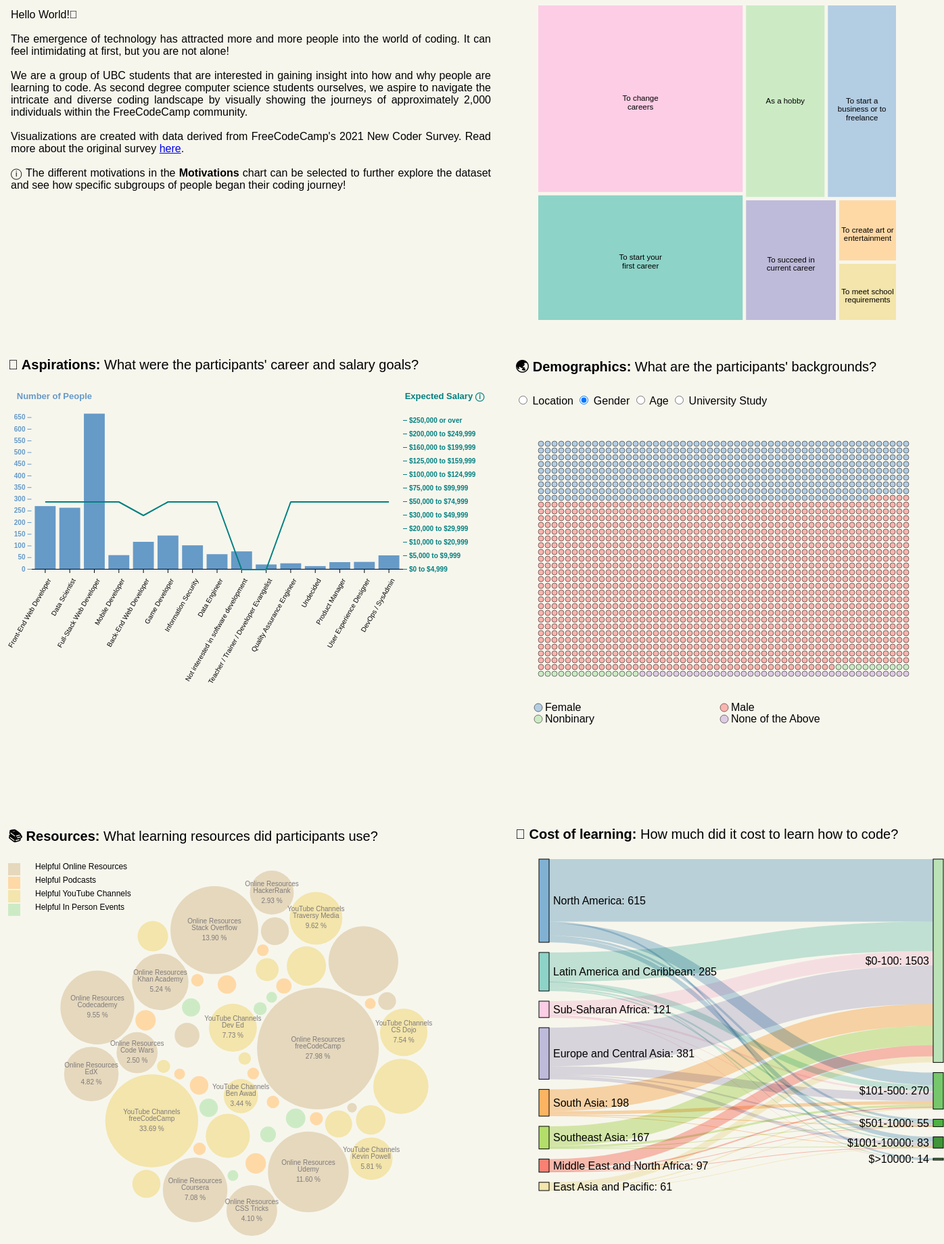
D3 v6 page, settled after 480 driven frames (8 s of simulated time); the page loaded 1 data file(s).


// ── js/barLineChart.js
const SALARY_RANGES = [
  "$0 to $4,999",
  "$5,000 to $9,999",
  "$10,000 to $20,999",
  "$20,000 to $29,999",
  "$30,000 to $49,999",
  "$50,000 to $74,999",
  "$75,000 to $99,999",
  "$100,000 to $124,999",
  "$125,000 to $159,999",
  "$160,000 to $199,999",
  "$200,000 to $249,999",
  "$250,000 or over",
];

const HEIGHT_ADJUSTMENT = 10.5;

class BarLineChart {
  constructor(_config, _data, _dispatcher) {
    this.config = {
      parentElement: _config.parentElement,
      containerWidth: 750,
      containerHeight: 500,
      tooltipPadding: 15,
      margin: {
        top: 50,
        right: 150,
        bottom: 210,
        left: 50,
      },
    };
    this.data = _data;
    this.dispatcher = _dispatcher;
    this.initVis();
  }

  initVis() {
    let vis = this;

    // Calculate inner chart size. Margin specifies the space around the actual chart.
    vis.width =
      vis.config.containerWidth -
      vis.config.margin.left -
      vis.config.margin.right;

    vis.height =
      vis.config.containerHeight -
      vis.config.margin.top -
      vis.config.margin.bottom;

    // Initialize scales
    vis.xScale = d3.scaleBand().range([0, vis.width]).padding(0.15);
    vis.yScaleLeft = d3.scaleLinear().range([vis.height, HEIGHT_ADJUSTMENT]);
    vis.yScaleRight = d3
      .scaleBand()
      .range([vis.height + HEIGHT_ADJUSTMENT, HEIGHT_ADJUSTMENT]);

    // Initialize axes
    vis.xAxis = d3.axisBottom(vis.xScale).tickSizeOuter(0);
    vis.yAxisLeft = d3.axisLeft(vis.yScaleLeft).tickSizeOuter(0);
    vis.yAxisRight = d3.axisRight(vis.yScaleRight).tickSizeOuter(0);

    // Define size of SVG drawing area
    vis.svg = d3
      .select(vis.config.parentElement)
      .attr("width", vis.config.containerWidth)
      .attr("height", vis.config.containerHeight);

    // SVG Group containing the actual chart; D3 margin convention
    vis.chart = vis.svg
      .append("g")
      .attr(
        "transform",
        `translate(${vis.config.margin.left}, ${vis.config.margin.top})`
      );

    vis.marks = vis.svg
      .append("g")
      .attr(
        "transform",
        `translate(${vis.config.margin.left}, ${vis.config.margin.top})`
      );

    // Append empty x-axis group and move it to the bottom of the chart
    vis.xAxisG = vis.chart
      .append("g")
      .attr("class", "axis x-axis")
      .attr("transform", `translate(0, ${vis.height})`);

    // Append y-axis left group
    vis.yAxisLeftG = vis.chart
      .append("g")
      .attr("class", "axis y-axis-left")
      .attr("transform", "translate(0.5, 0)");

    // Append y-axis right group
    vis.yAxisRightG = vis.chart
      .append("g")
      .attr("class", "axis y-axis-right")
      .attr("transform", `translate(${vis.width}, 0)`);

    // Append titles
    vis.chart
      .append("text")
      .attr("class", "axis-title axis-title-left")
      .attr("y", -20)
      .attr("x", 90)
      .attr("dy", ".71em")
      .style("text-anchor", "end")
      .text("Number of People");

    vis.chart
      .append("text")
      .attr("class", "axis-title axis-title-right")
      .attr("y", -20)
      .attr("x", vis.width + 120)
      .attr("dy", ".71em")
      .style("text-anchor", "end")
      .text("Expected Salary ⓘ")
      .on("mouseover", function (event, d) {
        d3
          .select("#tooltip")
          .style("display", "block")
          .style("left", event.pageX + vis.config.tooltipPadding + "px")
          .style("top", event.pageY + vis.config.tooltipPadding + "px").html(`
            <p style="font-size:xx-small; max-width:200px">Expected amount of money earned per year from first developer job (in US Dollars)</p>
          `);
      })
      .on("mouseout", function () {
        d3.select("#tooltip").style("display", "none");
      });

    vis.dispatcher.on("CareerChanged.Bar", (career) => {
      vis.selectedCareer = career;
      vis.renderVis();
    });

    vis.updateVis();
  }

  updateVis() {
    let vis = this;

    const aggregatedData = d3.rollups(
      vis.data,
      (v) => v,
      (d) => d.Interested_Careers
    );

    const careerSalaryMap = [];

    // Pre-process data
    for (const [career, data] of aggregatedData) {
      const salaryMap = d3.rollup(
        data,
        (v) => v.length,
        (d) => d.Expected_Salary
      );
      const salaryObject = Object.fromEntries(salaryMap);
      const salaryKey = Object.keys(salaryObject).reduce(
        (maxSalaryKey, currSalaryKey) => {
          return salaryObject[currSalaryKey] > salaryObject[maxSalaryKey]
            ? currSalaryKey
            : maxSalaryKey;
        },
        Object.keys(salaryObject)[0]
      );
      careerSalaryMap.push([career, salaryKey]);
    }

    // Prepare career count data
    vis.aggregatedData = Array.from(aggregatedData, ([key, value]) => ({
      key,
      value,
    }));

    // Prepare career salary data
    vis.careerSalaryMap = Array.from(careerSalaryMap, ([key, value]) => ({
      key,
      value,
    }));

    // Line generator
    vis.line = d3
      .line()
      .x((d) => vis.xScale(vis.xValue(d)) + vis.xScale.bandwidth() / 2)
      .y((d) => vis.yScaleRight(vis.yValueRight(d)) + HEIGHT_ADJUSTMENT);

    // Specify accessor functions
    vis.xValue = (d) => d.key;
    vis.yValueLeft = (d) => d.value.length;
    vis.yValueRight = (d) => d.value;

    // Set the scale input domains
    vis.xScale.domain(vis.aggregatedData.map(vis.xValue));
    vis.yScaleLeft.domain([0, d3.max(vis.aggregatedData, vis.yValueLeft)]);
    vis.yScaleRight.domain(SALARY_RANGES);

    vis.renderVis();
  }

  renderVis() {
    let vis = this;

    // Add rectangles
    const bars = vis.chart
      .selectAll(".bar")
      .data(vis.aggregatedData)
      .join("rect")
      .attr("class", "bar")
      .on("click", (event, d) => {
        const career = d.key === vis.selectedCareer ? undefined : d.key;
        vis.dispatcher.call("CareerChanged", event, career);
      })
      .attr("stroke", (d) => (d.key === vis.selectedCareer ? "black" : "unset"))
      .attr("stroke-width", 1.5)
      .style("fill", "#669ac7")
      .style("opacity", (d) => d.key === vis.selectedCareer || !vis.selectedCareer ? 1 : 0.5)
      .transition()
      .duration(500)
      .attr("x", (d) => vis.xScale(vis.xValue(d)))
      .attr("width", vis.xScale.bandwidth())
      .attr("height", (d) => vis.height - vis.yScaleLeft(vis.yValueLeft(d)))
      .attr("y", (d) => vis.yScaleLeft(vis.yValueLeft(d)));

    // Add lines
    const lines = vis.marks
      .selectAll(".chart-line")
      .data([vis.careerSalaryMap])
      .join("path")
      .attr("class", "chart-line")
      .attr("fill", "none")
      .attr("stroke", "#008080")
      .attr("stroke-miterlimit", 1)
      .attr("stroke-width", 2)
      .attr("d", vis.line(vis.careerSalaryMap));

    // Update axes
    vis.xAxisG
      .call(vis.xAxis)
      .selectAll("text")
      .attr("transform", "rotate(-60) translate(-10, 0)")
      .style("text-anchor", "end");
    vis.yAxisLeftG
      .call(vis.yAxisLeft)
      .call((g) => g.select(".domain").remove());
    vis.yAxisRightG
      .call(vis.yAxisRight)
      .call((g) => g.select(".domain").remove());
  }
}

// ── js/bubbleChart.js
class BubbleChart {
    /**
     * Class constructor with initial configuration
     * @param {Object}
     */
  
    constructor(_config, data) {
      this.config = {
        parentElement: _config.parentElement,
        containerWidth: 750,
        containerHeight: 580,
        tooltipPadding: 15,
        margin: {
          top: 50,
          right: 50,
          bottom: 50,
          left: 50,
        },
      };
      this.data = data;
      this.initVis();
    }
  
    initVis() {
        
      let vis = this;

      // Calculate inner chart size. Margin specifies the space around the actual chart.
      vis.config.width = vis.config.containerWidth - vis.config.margin.left - vis.config.margin.right;
      vis.config.height = vis.config.containerHeight - vis.config.margin.top - vis.config.margin.bottom;

      // Define size of SVG drawing area
      vis.svg = d3.select(vis.config.parentElement)
        .append('svg')
        .attr('id', 'bubble-chart')
        .attr('width', vis.config.containerWidth)
        .attr('height', vis.config.containerHeight);

      // SVG group that contains the chart (adjusted to margins)
      vis.chartArea = vis.svg.append('g')
        .attr('class', "bubble-area")
        .attr('transform', `translate(${vis.config.margin.left + 10},${vis.config.margin.top})`);

      // Initialize radius scale of circles
      vis.radiusScale = d3.scaleSqrt()
        .range([5, 90]);
      
      // Initialize categorical color scale
      let colourLegend = { ... LEARNING_RESOURCES_COLOURS}
      vis.colorScale = d3.scaleOrdinal()
        .range(Object.values(colourLegend))
        .domain(Object.keys(colourLegend));

      // Initialize legend
      vis.legendArea = vis.svg
        .append('g')
        .attr('class', 'legendArea')
        .attr('transform', `translate(16,0)`);
      
      vis.legend = vis.legendArea
        .selectAll(".legend")
        .data(Object.keys(colourLegend))
        .enter()
        .append('g')
        .attr('class', 'legend')
        .attr("transform", (d, i) => `translate(0,${i * 20})`);

      vis.legend
        .append("rect")
        .attr("width", 18)
        .attr("height", 18)
        .style("fill", d => vis.colorScale(d));
      
      vis.legend
        .append("text")
        .attr("x", 40)
        .attr("y", 9)
        .style("text-anchor", "start")
        .text(d => d.replace(/_/g, ' '));

      vis.updateVis();
    }
  
    updateVis() {
      let vis = this;

      // Data processing: split each str, check if in keyword list, record its counts
      
      vis.transformedData = [];

      vis.keywords = [
        {"Helpful_Online_Resources": [
        'freeCodeCamp', 'Mozilla Developer Network (MDN)', 'EdX', 'Codecademy', 'Udemy',
        'Code Wars', 'Front End Masters', 'Lynda.com', 'CSS Tricks', 'Coursera', 'Khan Academy',
        'Pluralsight', 'HackerRank', 'Stack Overflow', 'W3Schools']
        }, 
        {"Helpful_Podcasts": [
          'Code Newbie Podcast', 'Darknet Diaries', 'Syntax.fm', 'Learn To Code With Me', 
          'Talk Python to Me', 'Cyberwire Daily', 'The Changelog', 'Indie Hackers', 'Developer Tea',
          'JS PARTY', 'Ladybug Podcast', 'Software Engineering Daily', 'Practical AI']
        }, 
        {"Helpful_YouTube_Channels": [
        'Ben Awad', 'Code with Ania Kubów', 'CodeStacker', 'Coding Train',
        'Dev Ed', 'freeCodeCamp', 'Google Developers', 'James Q Quick',
        'Kevin Powell', 'The Net Ninja', 'Traversy Media', 'CS Dojo',
        'Programming With Mosh', 'Fireship', 'Coding Addict', 'DesignCourse']
        },
        {"Helpful_In_Person_Events": [
          'workshops', 'hackathons', 'freeCodeCamp study groups', 
          'conferences', 'weekend bootcamps', 'Women Who Code', 'Meetup.com events', 'school']
        }
      ];
      
      // If item in keyword list, group it and increase count
      vis.keywords.forEach((keywordDict) => {
        let keyRes = {};
        const key = Object.keys(keywordDict)[0]
        let keywordList = keywordDict[key]
        vis.data.forEach((d) => {
          const increaseCnt =  function(item) {
            if (keywordList.includes(item)){
              if (keyRes[item]){
                keyRes[item] += 1;
              } else {
                keyRes[item] = 1;
              }
            }
          }
          // Cater Helpful_In_Person_Events' difference in format
          if (key !== "Helpful_In_Person_Events"){
            d[key].forEach((item) => {
              increaseCnt(item);
            })
          } else {
            increaseCnt(d[key]);
          }
        });
        // Create a count of total number of items with that category
        const totalCount = Object.values(keyRes).reduce((total, count) => total + count, 0);
        // Convert result so each item is its own object
        const keyResObj = Object.entries(keyRes).map(([name, count]) => ({
          category: key,
          name: name,
          count: count,
          percentage: ((count / totalCount) * 100).toFixed(2)
        }));
        // Concat all item objects to the result array
        vis.transformedData = [...vis.transformedData, ...keyResObj];
      })

      // Sort objects by descending order (highest count -> lowest count)
      vis.transformedData = vis.transformedData.sort((a,b) => b.count - a.count);

      // Assign radius to each data point based on its count
      vis.radiusScale.domain([0, vis.transformedData[0].count]);

      vis.transformedData.forEach(function (d) {
        d.radius = vis.radiusScale(d.count);
      });

      vis.renderVis();
    }
  
    renderVis() {
      let vis = this;

      // Force simulations to make circle data points repel but close to each other
      let simulation = d3.forceSimulation(vis.transformedData)
        .force("charge", d3.forceManyBody().strength([-50]))
        .force("x", d3.forceX(vis.config.width / 2).strength(0.05))
        .force("y", d3.forceY(vis.config.height / 2).strength(0.05))
        .force("collide", d3.forceCollide().radius(function (d) { return d.radius + 2; }));

      // Rendering the circle data points
      const circle = vis.chartArea
        .selectAll(".circle")
        .data(vis.transformedData)
        .join('circle')
        .attr('class', 'circle')
        .attr('r', d => d.radius)
        .attr('fill', d => vis.colorScale(d.category))
        .on('mouseover', function(event,d) {
          d3.select(this)
            .attr("stroke", "#000000")
            .attr("stroke-width", "2");
          d3.select('#tooltip')
            .style('display', 'block')
            .html(`
            <div class="bold">${d.name}</div>
            <div class="italic">${d.category.replace(/_/g, ' ')}</div>
            <div>${d.count} people found it useful</div>
            `)
            .style('left', (event.pageX + vis.config.tooltipPadding) + 'px')
            .style('top', (event.pageY + vis.config.tooltipPadding) + 'px');
          
        })      
        .on('mouseleave', function() {
          d3.select(this)
            .attr("stroke", null)
            .attr("stroke-width", null);
          d3.select('#tooltip').style('display', 'none');
        });


      // Render text on the circle
      const circleLabel = vis.chartArea
        .selectAll(".circle-label")
        .data(vis.transformedData)
        .join('text')
        .attr('class', 'circle-label')
        .attr('text-anchor', 'middle')
        .attr('fill', "#7f7a7a")
        .attr('font-size', 10)
        .text(d => d.name);

      // Remove labels that exceed size of circle
      circleLabel.style("visibility", function (d) {
        let labelLen = d3.select(this).node().getComputedTextLength();
        let diameter = d.radius * 2;
        if (labelLen <= diameter){
          return "visible";
        } else {
          d3.select(this).remove();
        }
      });

      // Append tspan elements for category and percentage
      const categorySpan = circleLabel.append('tspan')
        .text(d => d.category.substring(8).replace(/_/g, ' '));

      const percentSpan = circleLabel
        .append('tspan')
        .text(d => d.percentage + " %");

      // Using simulation, generate each circle data point's x and y pos
      simulation.on("tick", function () {
        circle
          .attr("cx", d => d.x)
          .attr("cy", d => d.y);

        circleLabel
          .attr("x", d => d.x)
          .attr("y", d => d.y);
        
        categorySpan
          .attr('x', d => d.x)
          .attr('y', d => d.y - 10);
        
        percentSpan
          .attr('x', d => d.x)
          .attr('y', d => d.y + 15);


      });
    
    }

}
  
// ── js/constants.js
const LOCATION_COLOURS = {
  "Latin America and Caribbean": "#8dd3c7",
  "East Asia and Pacific": "#f3e5ab",
  "Europe and Central Asia": "#bebada",
  "Middle East and North Africa": "#fb8072",
  "North America": "#80b1d3",
  "South Asia": "#fdb462",
  "Southeast Asia": "#b3de69",
  "Sub-Saharan Africa": "#fccde5",
};

const COST_OF_LEARNING_COLOURS = {
  "$0-100": "#bbe2b6",
  "$101-500": "#76c76b",
  "$501-1000": "#4DB342",
  "$1001-10000": "#3f9537",
  "$>10000": "#3b8334",
};

const LEARNING_RESOURCES_COLOURS = {
  Helpful_Online_Resources: "#e5d8bd",
  Helpful_Podcasts: "#fed9a6",
  Helpful_YouTube_Channels: "#f3e5ab",
  Helpful_In_Person_Events: "#ccebc5",
};

const AGGREGATED_CATEGORY_LOOKUP = {
  Science: [
    "A social science (e.g., sociology, psychology, political science, economics)",
    "A natural science (e.g., biology, chemistry, physics)",
    "A health science (e.g., nursing, pharmacy, radiology)",
    "Environmental science (e.g., earth sciences, sustainability)",
  ],
  Humanities: [
    "A humanities discipline (e.g., literature, history, philosophy)",
    "Education",
  ],
  "Information Technology": [
    "Information systems, information technology, or system administration",
    "Computer science, computer engineering, software engineering or data science",
  ],
  Math: ["Mathematics or statistics"],
  Arts: [
    "Fine arts or performing arts (e.g., graphic design, music, studio, art)",
  ],
  Business: ["A business discipline (e.g., accounting, finance, marketing)"],
  Engineering: [
    "Another engineering discipline (e.g., civil, electrical, mechanical)",
  ],
  Other: ["I didn't attend a university", "Undecided or no major"],
};

const DOT_MATRIX_LEGEND_MAPPING = [
  {
    name: "gender",
    Female: "#b3cde3",
    Male: "#fbb4ae",
    Nonbinary: "#ccebc5",
    "None of the Above": "#decbe4",
  },
  {
    name: "age",
    "10-18": "#b3e2cd",
    "19-27": "#fdcdac",
    "28-36": "#cbd5e8",
    "37-45": "#f4cae4",
    "46-54": "#e6f5c9",
    "55-63": "#f3e5ab",
    "64-72": "#f1e2cc",
    "73+": "#cccccc",
  },
  {
    name: "location",
    "East Asia and Pacific": LOCATION_COLOURS["East Asia and Pacific"],
    "Europe and Central Asia": LOCATION_COLOURS["Europe and Central Asia"],
    "Latin America and Caribbean":
      LOCATION_COLOURS["Latin America and Caribbean"],
    "Middle East and North Africa":
      LOCATION_COLOURS["Middle East and North Africa"],
    "North America": LOCATION_COLOURS["North America"],
    "South Asia": LOCATION_COLOURS["South Asia"],
    "Southeast Asia": LOCATION_COLOURS["Southeast Asia"],
    "Sub-Saharan Africa": LOCATION_COLOURS["Sub-Saharan Africa"],
  },
  {
    name: "university-study",
    Arts: "#80b1d3",
    Business: "#fdb462",
    Engineering: "#b3de69",
    Humanities: "#f3e5ab",
    "Information Technology": "#bebada",
    Math: "#fb8072",
    Other: "#fccde5",
    Science: "#8dd3c7",
  },
];

const MAX_BIG_SIZE = 768;

window.LOCATION_COLOURS = LOCATION_COLOURS;
window.COST_OF_LEARNING_COLOURS = COST_OF_LEARNING_COLOURS;
window.LEARNING_RESOURCES_COLOURS = LEARNING_RESOURCES_COLOURS;

// ── js/dotMatrix.js
class DotMatrix {
  /**
   * Class constructor with initial configuration
   * @param {Object}
   */

  constructor(_config, data, careerDispatch) {
    this.config = {
      parentElement: _config.parentElement,
      containerWidth: 650,
      containerHeight: 600,
      tooltipPadding: 15,
      margin: {
        top: 50,
        right: 50,
        bottom: 50,
        left: 50,
      },
    };
    // Default sorting criterion
    this.activeSort = "gender";
    this.data = data;
    // Event dispatcher for career changes
    this.careerDispatch = careerDispatch;
    // Mapping for legend colors
    this.legendMapping = DOT_MATRIX_LEGEND_MAPPING;
    this.initVis();
  }

  initVis() {
    let vis = this;

    // Calculate inner chart size. Margin specifies the space around the actual chart.
    vis.config.width =
      vis.config.containerWidth -
      vis.config.margin.left -
      vis.config.margin.right;
    vis.config.height =
      vis.config.containerHeight -
      vis.config.margin.top -
      vis.config.margin.bottom;

    // Define size of SVG drawing area
    vis.svg = d3
      .select(vis.config.parentElement)
      .append("svg")
      .attr("id", "dot-matrix")
      .attr("width", vis.config.containerWidth)
      .attr("height", vis.config.containerHeight);

    // Group for the matrix area
    vis.matrixArea = vis.svg.append("g");

    // Background rectangle for matrix area
    vis.matrixArea
      .append("rect")
      .attr("width", vis.config.width)
      .attr("height", vis.config.height)
      .attr("class", "matrix-area")
      .attr("x", vis.config.margin.left)
      .attr("y", vis.config.margin.top);

    // Group for the legend
    vis.legendContainer = vis.svg
      .append("g")
      .attr("class", "dot-matrix-legend-container");

    // Event listener for career changes
    vis.careerDispatch.on("CareerChanged.Matrix", function (c, e) {
      vis.selectedCareer = c;
      vis.renderVis();
    });
    vis.updateVis();
  }

  updateVis() {
    let vis = this;

    // Sorting based on the active criterion
    vis.activeLegend = vis.legendMapping.find((l) => l.name === vis.activeSort);
    if (vis.activeSort === "gender") {
      vis.data = vis.data.sort((a, b) =>
        a.Self_Perception.localeCompare(b.Self_Perception)
      );
    } else if (vis.activeSort === "location") {
      vis.data = vis.data.sort((a, b) => a.Location.localeCompare(b.Location));
    } else if (vis.activeSort === "university-study") {
      vis.data = vis.data.sort((a, b) =>
        vis.findAggregateName(a).localeCompare(vis.findAggregateName(b))
      );
    } else {
      vis.data = vis.data.sort((a, b) => a.Age.localeCompare(b.Age));
    }

    vis.renderVis();
  }

  renderVis() {
    let vis = this;
    // Constants for circle dimensions and spacing based on data size
    const CIRCLE_RADIUS = vis.data.length < MAX_BIG_SIZE ? 6 : 4;
    const CIRCLE_DIAM = 2 * CIRCLE_RADIUS;
    const CIRCLE_SPACING = vis.data.length < MAX_BIG_SIZE ? 5 : 2;
    const DOT_UNIT = CIRCLE_DIAM + CIRCLE_SPACING;
    const DOTS_PER_ROW = Math.floor(vis.config.width / DOT_UNIT);
    const ROW_OFFSET = vis.config.margin.left + CIRCLE_RADIUS;

    // Select and bind data to circle elements
    const dots = vis.matrixArea.selectAll(".dot").data(vis.data, (d) => d.ID);
    dots.exit().remove();
    // Enter selection for new data points
    const dotsEnter = dots
      .enter()
      .append("circle")
      .attr("class", (d, i) => `dot d-${i}`);

    // Find last dot of matrix in order to position legend close to it
    let lastDotYPos = 0;
    // Merge and update existing circles
    dotsEnter
      .merge(dots)
      .attr("r", (d) => CIRCLE_RADIUS)
      .attr("fill", (d) => vis.renderBasedOnSort(d, vis.activeSort))

      .style("stroke", "black")
      .style("stroke-width", (d) =>
        d.Interested_Careers === vis.selectedCareer ? 1.5 : 0.5
      )
      .on("mouseover", (event, d) => {
        // Display tooltip on mouseover
        d3
          .select("#tooltip")
          .style("display", "block")
          .style("left", event.pageX + vis.config.tooltipPadding + "px")
          .style("top", event.pageY + vis.config.tooltipPadding + "px").html(`
          Hi, I am between <b>${
            d.Age
          }</b> years old. I identify as  <b>${d.Self_Perception.toLowerCase()}</b>. I am located in <b>${
          d.Location
        }</b>. 
        <p>Other facts about me:</p>
        <li><b>Career Aspiration:</b> ${d.Interested_Careers}</li>
           <li><b>University study:</b> ${d.University_Study}</li>
           <li><b>Hours Learning Each Week:</b> ${
             d.Hours_Learning_Each_Week
           }</li>
           <li><b>Months Programming:</b> ${d.Months_Programming}</li>
           <li><b>Current Employment Status:</b> ${
             d.Current_Employment_Status
           }</li>
           <li><b>Current Field of Work:</b> ${d.Current_Field_of_Work}</li>
           <li><b>Number of Children:</b> ${d.Number_of_Children}</li>
         
       `);
      })
      .on("mouseleave", () => {
        d3.select("#tooltip").style("display", "none");
        // Remove the outline when the mouse leaves
      })
      .on("click", (e, d) => {
        // Dispatch career change event on click
        let newCareer = undefined;
        if (vis.selectedCareer !== d.Interested_Careers) {
          newCareer = d.Interested_Careers;
        }
        vis.careerDispatch.call("CareerChanged", e, newCareer);
      })
      .style("opacity", (d) =>
        vis.selectedCareer && d.Interested_Careers !== vis.selectedCareer
          ? 0.5
          : 1
      );

    // Position circles based on data size
    if (vis.data.length < MAX_BIG_SIZE) {
      dotsEnter
        .merge(dots)
        .transition()
        .duration(500)
        .attr("cx", (d, i) => (i % DOTS_PER_ROW) * DOT_UNIT + ROW_OFFSET)
        .attr("cy", (d, i) => {
          lastDotYPos =
            Math.floor(i / DOTS_PER_ROW) * DOT_UNIT +
            vis.config.margin.top +
            CIRCLE_RADIUS;
          return lastDotYPos;
        });
    } else {
      dotsEnter
        .merge(dots)
        .attr("cx", (d, i) => (i % DOTS_PER_ROW) * DOT_UNIT + ROW_OFFSET)
        .attr("cy", (d, i) => {
          lastDotYPos =
            Math.floor(i / DOTS_PER_ROW) * DOT_UNIT +
            vis.config.margin.top +
            CIRCLE_RADIUS;
          return lastDotYPos;
        });
    }

    // Update and position legend items
    const legendItems = vis.legendContainer.selectAll(".legend-item").data(
      Object.keys(vis.activeLegend).filter((d) => d != "name"),
      (d) => d
    );
    legendItems.exit().remove();

    // Define the number of items per row
    const itemsPerRow = 2;

    // Calculate the width and height of each item based on DOT_UNIT
    const itemWidth = vis.config.width / itemsPerRow;
    const itemHeight = 17;

    const legendItemsEnter = legendItems
      .enter()
      .append("g")
      .attr("class", "legend-item");

    // Merge and update existing legend items
    legendItemsEnter.merge(legendItems).attr("transform", (d, i) => {
      const x = (i % itemsPerRow) * itemWidth;
      const y = Math.floor(i / itemsPerRow) * itemHeight;
      return `translate(${x + vis.config.margin.left}, ${
        y +
        Math.max(
          lastDotYPos + 50,
          vis.config.height - vis.config.margin.bottom - 80
        )
      })`;
    });
    // Append legend circles
    legendItemsEnter
      .append("circle")
      .attr("r", 6)
      .attr("fill", (d) => vis.activeLegend[d])
      .style("stroke", "black")
      .style("stroke-width", 0.5);

    // Append legend text
    legendItemsEnter
      .append("text")
      .text((d) => d)
      .attr("color", "black")
      .attr("x", DOT_UNIT)
      .attr("y", 5);
  }

  // Determine the color for rendering based on the sorting criterion
  renderBasedOnSort(d, sort) {
    let vis = this;
    // Check the sorting criterion and return the corresponding legend color
    if (sort === "gender") {
      const perception = d.Self_Perception;
      return vis.activeLegend[perception];
    } else if (sort === "location") {
      const location = d.Location;
      return vis.activeLegend[location];
    } else if (sort === "university-study") {
      // If the sorting criterion is 'university-study', use the aggregated name
      return vis.activeLegend[vis.findAggregateName(d)];
    } else {
      const age = d.Age;
      return vis.activeLegend[age];
    }
  }

  // Find the aggregated name based on the university study field
  findAggregateName(d) {
    let vis = this;

    const names = Object.keys(AGGREGATED_CATEGORY_LOOKUP);
    for (let i = 0; i < names.length; i++) {
      if (AGGREGATED_CATEGORY_LOOKUP[names[i]].includes(d.University_Study)) {
        return names[i];
      }
    }
    return "invalid";
  }
}

// ── js/main.js
/**
 * Load data from CSV file asynchronously and render charts
 */
d3.csv("data/2021CoderFiltered.csv").then((data) => {
  // Define bins and labels
  let bins = [0, 100, 500, 1000, 10000, 100000];
  let labels = ["$0-100", "$101-500", "$501-1000", "$1001-10000", "$>10000"];

  // preprocess data
  data.forEach((d) => {
    // Bubble chart preprocessing
    d.Learning_Methods = d.Learning_Methods.split(", ");
    d.Helpful_Online_Resources = d.Helpful_Online_Resources.split(", ");
    d.Helpful_Podcasts = d.Helpful_Podcasts.split(", ");
    d.Helpful_YouTube_Channels = d.Helpful_YouTube_Channels.split(", ");

    // Bar line chart preprocessing
    if (
      d.Interested_Careers ===
      "I am not interested in a software development career"
    ) {
      d.Interested_Careers = "Not interested in software development";
    }

    // Sankey chart preprocessing: create a new property 'CostOfLearningBins'
    d.CostOfLearningBins = labels.find((label, index) => {
      return (
        index < bins.length - 1 &&
        d["Money_Spent_on_Learning"] >= bins[index] &&
        d["Money_Spent_on_Learning"] < bins[index + 1]
      );
    });
  });

  // Dispatch for treemap and other views
  const filterDispatch = d3.dispatch("ReasonChanged");
  // Dispatch for bidirectional relationship between dot matrix and bar-line chart
  const careerDispatch = d3.dispatch("CareerChanged");
  const filteredData = data;
  const dotMatrix = new DotMatrix(
    {
      parentElement: "#matrix",
    },
    filteredData,
    careerDispatch
  );

  // render treemap
  const treeMap = new TreeMap(
    {
      parentElement: "#treemap-vis",
    },
    data,
    filterDispatch
  );

  filterDispatch.on("ReasonChanged", function (f, e) {
    const newFilteredData = f ? data.filter((d) => d.Top_Reason === f) : data;
    dotMatrix.data = newFilteredData;
    dotMatrix.updateVis();
    barLineChart.data = newFilteredData;
    barLineChart.updateVis();
    sankeyChart.data = newFilteredData;
    sankeyChart.updateVis();
    bubbleChart.data = newFilteredData;
    bubbleChart.updateVis();
  });

  const bubbleChart = new BubbleChart(
    {
      parentElement: "#bubble-chart",
    },
    filteredData
  );

  const barLineChart = new BarLineChart(
    {
      parentElement: "#bar-line-chart",
    },
    filteredData,
    careerDispatch
  );

  const sankeyChart = new SankeyChart(
    {
      parentElement: "#sankey-chart",
    },
    filteredData
  );

  // radio button group to set type of sort for dot matrix
  d3.select("#dot-matrix-sorting").on("change", function (event) {
    // Get selected demographic
    dotMatrix.activeSort = event.target.value;
    dotMatrix.updateVis();
  });
});

// ── js/sankeyChart.js
class SankeyChart {
    /**
     * Class constructor with initial configuration
     * @param {Object}
     */

    constructor(_config, data) {
        this.config = {
            parentElement: _config.parentElement,
            containerWidth: 750,
            containerHeight: 600,
            tooltipPadding: 15,
            margin: {
                top: 50,
                right: 100,
                bottom: 50,
                left: 50,
            },
        };
        this.data = data;

        //set up graph, nodes and links for sankey
        this.graph = { "nodes": [], "links": [] };
        this.nodes = [];
        this.links = [];
        this.sankey = null;

        this.initVis()
    }

    initVis() {

        let vis = this;

        // LAYOUT AND DESIGN:
        // Calculate inner chart size. Margin specifies the space around the actual chart.
        vis.config.width =
            vis.config.containerWidth -
            vis.config.margin.left -
            vis.config.margin.right;
        vis.config.height =
            vis.config.containerHeight -
            vis.config.margin.top -
            vis.config.margin.bottom;
        // Define size of SVG drawing area
        vis.svg = d3
            .select(vis.config.parentElement)
            .append("svg")
            .attr("id", "sankey")
            .attr("width", vis.config.width)
            .attr("height", vis.config.height)
            .attr('transform', `translate(${vis.config.margin.left},0)`);;

        // Constructs and configure Sankey generator
        vis.sankey = d3.sankey()
            .nodeId(d => d.index)
            .nodeSort(vis.costOfLearningSort)
            .nodeAlign(d3.sankeyRight)
            .nodeWidth(15)
            .nodePadding(15)
            .extent([[1, 5], [vis.config.width - 1, vis.config.height - 5]]);

        let colourLegend = { ...LOCATION_COLOURS, ...COST_OF_LEARNING_COLOURS }
        vis.colourScale = d3.scaleOrdinal()
            .domain(Object.keys(colourLegend))
            .range(Object.values(colourLegend));

        vis.updateVis();

    }

    updateVis() {
        let vis = this;

        // DATA WRANGLING:
        var groupedData = d3.group(vis.data, d => d.Location, d => d.CostOfLearningBins)
        var frequencyArray = [];

        // Iterate over the grouped data and populate the object
        groupedData.forEach((subGroup, key1) => {
            subGroup.forEach((value, key2) => {
                var frequency = value.length;

                // Create an entry in the object
                frequencyArray.push({
                    source: key1,
                    target: key2,
                    value: frequency
                });
            });
        });

        vis.graph = { "nodes": [], "links": [] };

        frequencyArray.forEach(function (d) {
            vis.graph.nodes.push({ "name": d.source });
            vis.graph.nodes.push({ "name": d.target });
            vis.graph.links.push({
                "source": d.source,
                "target": d.target,
                "value": +d.value
            });
        });

        vis.graph.nodes = Array.from(d3.group(vis.graph.nodes, (d) => d.name).keys()).filter(v => v)

        // loop through each link replacing the text with its index from node
        vis.graph.links.forEach(function (d, i) {
            vis.graph.links[i].source = vis.graph.nodes.indexOf(vis.graph.links[i].source);
            vis.graph.links[i].target = vis.graph.nodes.indexOf(vis.graph.links[i].target);
        });

        //loop through each nodes to make nodes an array of objects rather than an array of strings 
        vis.graph.nodes.forEach(function (d, i) {
            vis.graph.nodes[i] = { "name": d };
        });

        // Applies it to the data. We make a copy of the nodes and links objects to avoid deleting original
        const { nodes, links } = vis.sankey({
            nodes: vis.graph.nodes.map(d => Object.assign({}, d)),
            links: vis.graph.links.map(d => Object.assign({}, d))
        });

        vis.nodes = nodes;
        vis.links = links;

        vis.renderVis();

    }

    renderVis() {
        let vis = this;

        // Creates the rects that represent the nodes.
        const rect = vis.svg.selectAll(".nodes")
            .data(vis.nodes)
            .join("rect")
            .attr("stroke", "#000")
            .attr("class", "nodes")
            .attr("x", d => d.x0)
            .attr("y", d => d.y0)
            .attr("height", d => d.y1 - d.y0)
            .attr("width", d => d.x1 - d.x0)
            .attr("fill", "#0000FF")
            .attr("fill", d => vis.colourScale(d.name))
            .on("mouseover", function (sourceNode) {
                // Highlight all paths from the source node
                vis.svg.selectAll(".links")
                    .filter(function (path) {
                        return path.source.name === sourceNode.target.__data__.name || path.target.name === sourceNode.target.__data__.name;
                    })
                    .transition()
                    .style("stroke-opacity", 0.8)

                // Dim the other paths
                vis.svg.selectAll(".links")
                    .filter(function (otherPath) {
                        return otherPath.source.name !== sourceNode.target.__data__.name && otherPath.target.name !== sourceNode.target.__data__.name;
                    })
                    .transition()
                    .style("stroke-opacity", 0.1)
            })
            .on("mouseleave", function () {
                // Restore the original styles on mouseleave
                vis.svg.selectAll(".links")
                    .transition()
                    .style("stroke-opacity", 0.5)
            });



        // Creates the paths that represent the links.
        const link = vis.svg.selectAll(".links")
            .data(vis.links)
            .join("path")
            .transition().delay(50).duration(500)
            .attr("class", "links")
            .attr("fill", "none") // TODO: colour must match treeMap
            .attr("stroke-opacity", 0.5)
            .style("mix-blend-mode", "multiply")
            .attr('fill', 'none')
            .attr("d", d3.sankeyLinkHorizontal())
            .attr("stroke", d => vis.colourScale(d.source.name))
            .attr("stroke-width", d => Math.max(1, d.width));

        vis.svg.selectAll(".links")
            .join("title")
            .text(d => `${d.source.name} → ${d.target.name}\n${d.value}`);

        // Adds labels on the nodes.
        vis.svg.selectAll(".node-labels")
            .data(vis.nodes)
            .join("text")
            .attr("class", "node-labels")
            .attr("x", d => d.x0 < vis.config.width / 2 ? d.x1 + 6 : d.x0 - 6)
            .attr("y", d => (d.y1 + d.y0) / 2)
            .attr("dy", "0.35em")
            .attr("text-anchor", d => d.x0 < vis.config.width / 2 ? "start" : "end")
            .text(d => d.name + ": " + d.value)

    }

    costOfLearningSort(a, b) {
        var categoryA = a.name;
        var categoryB = b.name;
        let costOfLearningOrder = ["$0-100", "$101-500", "$501-1000", "$1001-10000", "$>10000"];

        var indexA = costOfLearningOrder.indexOf(categoryA);
        var indexB = costOfLearningOrder.indexOf(categoryB);

        return indexA - indexB;
    }

}
// ── js/treeMap.js
class TreeMap {
  /**
   * Class constructor with initial configuration
   * @param {Object}
   */

  constructor(_config, data, filterDispatch) {
    this.config = {
      parentElement: _config.parentElement,
      containerWidth: 584,
      containerHeight: 500,
      tooltipPadding: 15,
      margin: {
        top: 0,
        right: 0,
        bottom: 30,
        left: 50,
      },
    };
    this.data = data;
    // Event dispatcher for handling interactions and updates
    this.dispatch = filterDispatch;
    this.initVis();
  }

  initVis() {
    let vis = this;

    // Calculate inner chart size. Margin specifies the space around the actual chart.
    vis.config.width =
      vis.config.containerWidth -
      vis.config.margin.left -
      vis.config.margin.right;
    vis.config.height =
      vis.config.containerHeight -
      vis.config.margin.top -
      vis.config.margin.bottom;

    // Set the width of each tile in the treemap
    vis.tileWidth = vis.config.width / 2.514;
    // Define size of SVG drawing area
    vis.svg = d3
      .select(vis.config.parentElement)
      .append("svg")
      .attr("id", "treemap")
      .attr("width", vis.config.containerWidth)
      .attr("height", vis.config.containerHeight);

    vis.treeArea = vis.svg.append("g");

    // Calculate the x and y coordinates to center treeArea
    const xCenter =
      (vis.config.containerWidth -
        vis.config.margin.left -
        vis.config.margin.right -
        vis.config.width) /
      2;
    const yCenter =
      (vis.config.containerHeight -
        vis.config.margin.top -
        vis.config.margin.bottom -
        vis.config.height) /
      2;

    vis.treeArea
      .append("rect")
      .attr("width", vis.config.width)
      .attr("height", vis.config.height)
      .attr("class", "tree-area")
      .attr("x", vis.config.margin.left + xCenter)
      .attr("y", vis.config.margin.top + yCenter)
      .style("fill", "#f7f6ed");

    // Define the dimensions, count, and colors for the treemap tiles
    // Used D3 rollups to find count of each
    vis.treeDims = [
      ["To succeed in current career", 187, "#bebada"],
      ["To start your first career", 500, "#8dd3c7"],
      ["To change careers", 766, "#fccde5"],
      ["To start a business or to freelance", 238, "#b3cde3"],
      ["As a hobby", 280, "#ccebc5"],
      ["To create art or entertainment", 29, "#fed9a6"],
      ["To meet school requirements", 24, "#f3e5ab"],
    ];

    // Sort the treeDims array by the size (the second element of each sub-array) in descending order
    vis.treeDims.sort((a, b) => b[1] - a[1]);

    // Create an SVG group element for the treemap
    vis.treemapGroup = vis.treeArea.append("g").attr("class", "tree-map-group");

    // Define the desired x and y coordinates for the treeGroup within the treeArea
    const treeGroupX = 50; // Adjust as needed
    const treeGroupY = 0; // Adjust as needed

    // Translate the treeGroup to the desired position
    vis.treemapGroup.attr(
      "transform",
      `translate(${treeGroupX}, ${treeGroupY})`
    );

    // Initialize the treemap layout
    const treemap = d3.treemap().size([vis.config.width, vis.config.height]);

    // Convert the treeDims array into hierarchical data
    vis.hierarchy = d3.hierarchy({
      children: vis.treeDims.map((d, i) => ({ ...d, id: i })),
    });

    // Compute the treemap layout
    vis.hierarchy.sum((d) => d[1] + 50);
    treemap(vis.hierarchy);

    vis.updateVis();
  }

  updateVis() {
    let vis = this;
    // Roll up data using D3 rollups to find the count of each reason
    const rolledUpData = d3.rollups(
      vis.data,
      (v) => v.length,
      (d) => d.Top_Reason
    );
    vis.data.rolledUpData = rolledUpData;
    vis.renderVis();
  }

  renderVis() {
    let vis = this;

    // Select all rectangle groups representing treemap nodes
    const rectangleGroups = vis.treemapGroup
      .selectAll(".tree-node-group")
      .data(vis.hierarchy.leaves(), (d) => d.data[0]);
    const newRectangleGroups = rectangleGroups
      .enter()
      .append("g")
      .attr("class", "tree-node-group");
    rectangleGroups.exit().remove();

    // Merge new and existing rectangle groups, and handle click events
    newRectangleGroups.merge(rectangleGroups).on("click", function (e, d) {
      // Toggle selectedReason on click
      if (vis.selectedReason !== d.data[0]) {
        vis.selectedReason = d.data[0];
      } else {
        vis.selectedReason = undefined;
      }
      // Trigger ReasonChanged event with selectedReason
      vis.dispatch.call("ReasonChanged", e, vis.selectedReason);
      vis.renderVis();
    });

    const rectangles = newRectangleGroups
      .merge(rectangleGroups)
      .selectAll(".tree-node")
      .data(
        (d) => d,
        (d) => d.data[0]
      );

    const newRectangles = rectangles
      .enter()
      .append("rect")
      .attr("class", "tree-node")
      .attr("width", (d) => d.x1 - d.x0 - 5)
      .attr("height", (d) => d.y1 - d.y0 - 5)
      .attr("fill", (d) => d.data[2])
      .attr("x", (d) => d.x0)
      .attr("y", (d) => d.y0);

    // Add black outline when hovering over the tree rectangles
    rectangles
      .merge(newRectangles)
      .on("mouseover", function (event, d) {
        d3.select(this).attr("stroke", "black").attr("stroke-width", 2);
        // Show count of each motivation
        d3.select("#tooltip")
          .style("display", "block")
          .html(
            `
        <div class="bold">${d.data[0]}: ${d.data[1]}</div>
        `
          )
          .style("left", event.pageX + vis.config.tooltipPadding + "px")
          .style("top", event.pageY + vis.config.tooltipPadding + "px");
      })
      .on("mouseout", function () {
        // Remove the outline on mouseout
        d3.select(this).attr("stroke", "none");
        d3.select("#tooltip").style("display", "none");
      })
      .style("stroke", (d) =>
        d.data[0] === vis.selectedReason ? "black" : "transparent"
      )
      .style("opacity", (d) =>
        d.data[0] === vis.selectedReason || !vis.selectedReason ? 1 : 0.5
      )
      .style("cursor", "pointer");

    // Add labels to the rectangles
    newRectangleGroups
      .merge(rectangleGroups)
      .selectAll(".tree-label")
      .data(
        (d) => d,
        (d) => d.data[0]
      )
      .enter()
      .append("text")
      .attr("class", "tree-label")
      // Set the text content based on the data
      .text((d) => d.data[0])
      // Set the x and y coordinates for the text elements
      .attr("x", (d) => (d.x0 + d.x1 - 5) / 2)
      .attr("y", (d) => (d.y0 + d.y1 - 5) / 2)
      // Style the text elements
      .style("font-size", "11.5px")
      .style("fill", "black")
      .style("cursor", "pointer")
      .style("text-anchor", "middle")
      .style("dominant-baseline", "middle")
      // Call the wrap function to wrap text within the specified width
      .call(vis.wrap, 80);
  }

  // Text wrapping function with ChatGPT's assistance
  wrap(text, width) {
    text.each(function () {
      var text = d3.select(this),
        words = text.text().split(/\s+/).reverse(),
        word,
        line = [],
        lineNumber = 0,
        lineHeight = 1.1,
        x = text.attr("x"),
        y = text.attr("y"),
        dy = 0,
        tspan = text
          .text(null)
          .append("tspan")
          .attr("x", x)
          .attr("y", y)
          .attr("dy", dy + "em");

      while ((word = words.pop())) {
        line.push(word);
        tspan.text(line.join(" "));
        if (tspan.node().getComputedTextLength() > width) {
          line.pop();
          tspan.text(line.join(" "));
          line = [word];
          tspan = text
            .append("tspan")
            .attr("x", x)
            .attr("y", y)
            .attr("dy", ++lineNumber * lineHeight + dy + "em")
            .text(word);
        }
      }
    });
  }
}


### data: data/2021CoderFiltered.csv, 1046709 bytes — head not shown